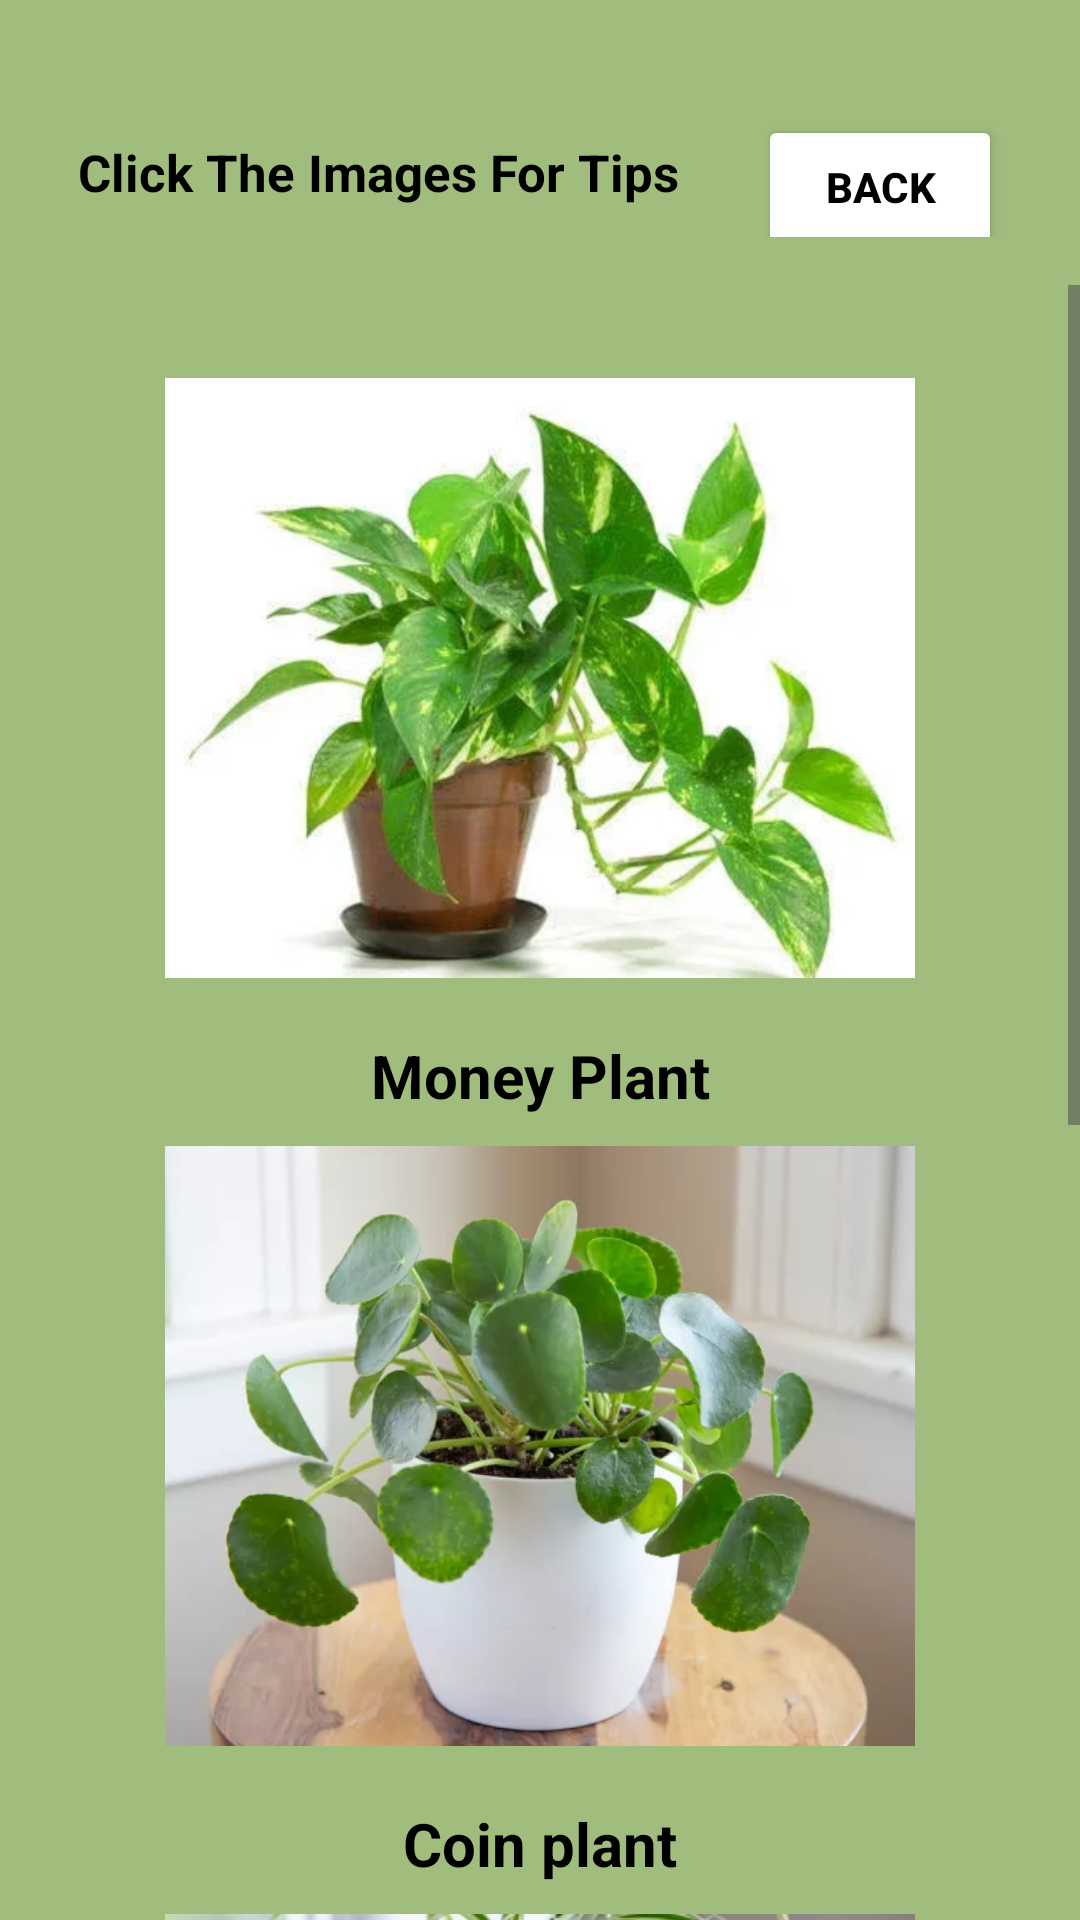

Layout XML and referenced resources for this Android screen:
<!-- AndroidManifest.xml: application theme Theme.PlantTip -->
<!-- res/layout/activity_info.xml -->
<?xml version="1.0" encoding="utf-8"?>
<LinearLayout xmlns:android="http://schemas.android.com/apk/res/android"
    xmlns:app="http://schemas.android.com/apk/res-auto"
    xmlns:tools="http://schemas.android.com/tools"
    android:id="@+id/main"
    android:layout_width="match_parent"
    android:layout_height="match_parent"
    android:gravity="center"
    android:orientation="vertical"
    android:background="#A0BD7E"
    tools:context=".InfoActivity">


    <LinearLayout
        android:layout_width="match_parent"
        android:layout_height="wrap_content"
        android:orientation="horizontal"
        android:gravity="center_vertical"
        android:layout_margin="16dp">

        <TextView
            android:layout_width="wrap_content"
            android:layout_height="wrap_content"
            android:text="@string/click_the_images_for_tips"
            android:textColor="@color/black"
            android:textSize="17sp"
            android:textStyle="bold"
            android:layout_marginStart="10dp"
            android:layout_marginTop="10dp"/>

        <Space
            android:layout_width="26dp"
            android:layout_height="wrap_content" />

        <Button
            android:id="@+id/back_button"
            android:layout_width="wrap_content"
            android:layout_height="wrap_content"
            android:layout_marginTop="15dp"
            android:layout_marginEnd="10dp"
            android:backgroundTint="@color/white"
            android:padding="8dp"
            android:text="@string/back"
            android:textColor="@color/black"
            android:textStyle="bold" />

    </LinearLayout>

    <ScrollView
        android:layout_width="match_parent"
        android:layout_height="wrap_content"
        android:scrollbars="vertical"
        android:fadeScrollbars="false">

        <LinearLayout
            android:layout_width="match_parent"
            android:layout_height="wrap_content"
            android:gravity="center"
            android:orientation="vertical"
            android:padding="16dp">

            <ImageView
                android:id="@+id/plant1Image"
                android:layout_width="250dp"
                android:layout_height="200dp"
                android:layout_marginStart="10dp"
                android:layout_marginTop="15dp"
                android:layout_marginEnd="10dp"
                android:layout_marginBottom="16dp"
                android:contentDescription="@string/money_plant"
                android:scaleType="centerCrop"
                android:src="@drawable/moneyplant" />

            <TextView
                android:layout_width="match_parent"
                android:layout_height="wrap_content"
                android:layout_marginTop="3dp"
                android:gravity="center"
                android:text="@string/money_plant"
                android:textColor="@color/black"
                android:textSize="20sp"
                android:textStyle="bold" />

            <ImageView
                android:id="@+id/plant2Image"
                android:layout_width="250dp"
                android:layout_height="200dp"
                android:layout_marginTop="10dp"
                android:layout_marginStart="10dp"
                android:layout_marginEnd="10dp"
                android:layout_marginBottom="16dp"
                android:contentDescription="@string/coin_plant"
                android:scaleType="centerCrop"
                android:src="@drawable/coinplant" />

            <TextView
                android:layout_width="match_parent"
                android:layout_height="wrap_content"
                android:layout_marginTop="3dp"
                android:gravity="center"
                android:text="@string/coin_plant"
                android:textColor="@color/black"
                android:textSize="20sp"
                android:textStyle="bold" />


            <ImageView
                android:id="@+id/plant3Image"
                android:layout_width="250dp"
                android:layout_height="200dp"
                android:layout_marginStart="10dp"
                android:layout_marginEnd="10dp"
                android:layout_marginBottom="16dp"
                android:layout_marginTop="10dp"
                android:contentDescription="@string/spider_plant"
                android:scaleType="centerCrop"
                android:src="@drawable/spiderplant" />

            <TextView
                android:layout_width="match_parent"
                android:layout_height="wrap_content"
                android:layout_marginTop="3dp"
                android:gravity="center"
                android:text="@string/spider_plant"
                android:textColor="@color/black"
                android:textSize="20sp"
                android:textStyle="bold" />

            <ImageView
                android:id="@+id/plant4Image"
                android:layout_width="250dp"
                android:layout_height="200dp"
                android:layout_marginStart="10dp"
                android:layout_marginEnd="10dp"
                android:layout_marginTop="10dp"
                android:layout_marginBottom="16dp"
                android:contentDescription="@string/snake_plant"
                android:scaleType="centerCrop"
                android:src="@drawable/snakeplant" />

            <TextView
                android:layout_width="match_parent"
                android:layout_height="wrap_content"
                android:layout_marginTop="3dp"
                android:gravity="center"
                android:text="@string/snake_plant"
                android:textColor="@color/black"
                android:textSize="20sp"
                android:textStyle="bold" />

        </LinearLayout>

    </ScrollView>

</LinearLayout>
<!-- resources referenced by this layout -->
<resources>
  <!-- drawable coinplant: png bitmap (drawable, 287948 bytes) -->
  <!-- drawable moneyplant: png bitmap (drawable, 381772 bytes) -->
  <!-- drawable snakeplant: png bitmap (drawable, 210800 bytes) -->
  <!-- drawable spiderplant: png bitmap (drawable, 337514 bytes) -->
  <string name="back">Back</string>
  <string name="click_the_images_for_tips">Click The Images For Tips</string>
  <string name="coin_plant">Coin plant</string>
  <string name="money_plant">Money Plant</string>
  <string name="snake_plant">Snake plant</string>
  <string name="spider_plant">Spider plant</string>
  <style name="Theme.PlantTip" parent="Base.Theme.PlantTip" />
  <style name="Base.Theme.PlantTip" parent="Theme.Material3.DayNight.NoActionBar">
          
          
      </style>
  <!-- not gathered from this repository: default colours our renderer supplied (Android Studio template values) -->
  <color name="black">#FF000000</color>
  <color name="white">#FFFFFFFF</color>
</resources>
